Photos from the image-classification dataset "dataset" in the GitHub repository twelcone/CS232_FinalProject. Its 6 classes are: bladder, breast, eye, liver, lung, pelvis.

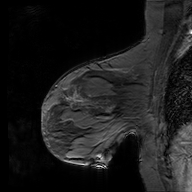
Label: breast

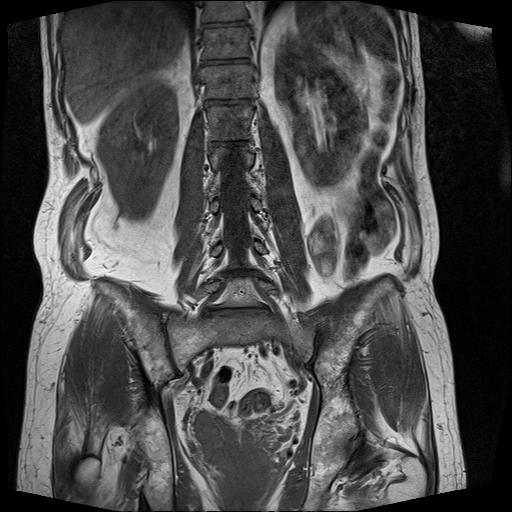
Label: bladder

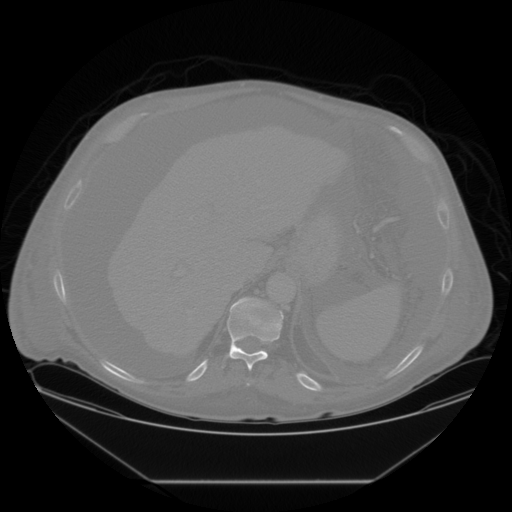
Label: liver

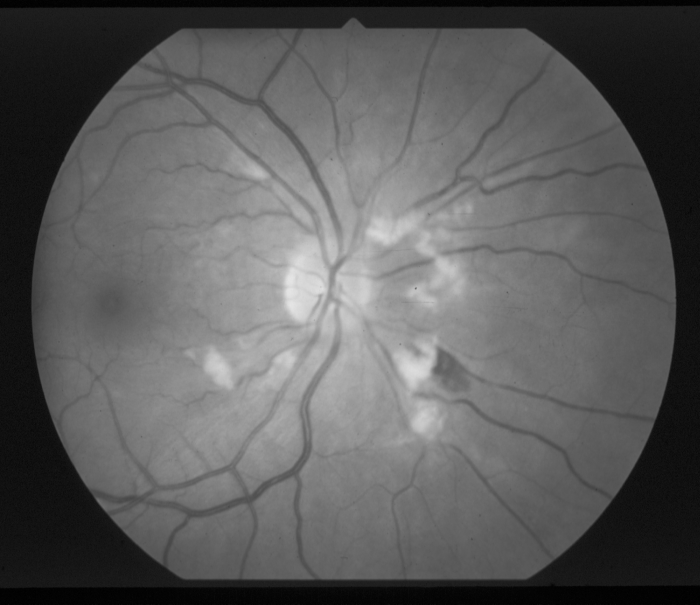
Label: eye

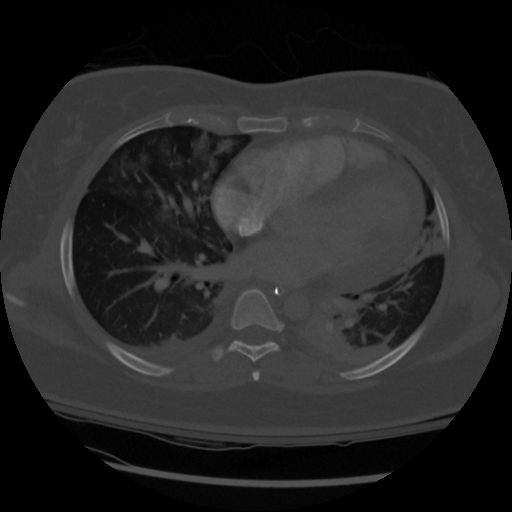
Label: lung

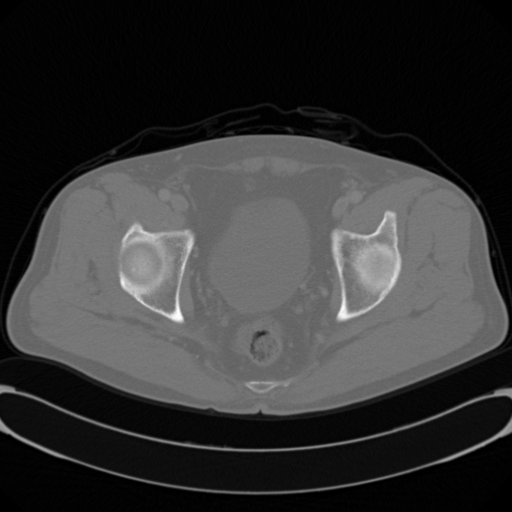
Label: pelvis
